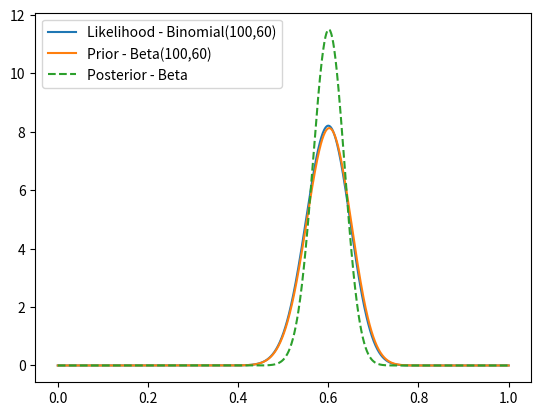

Reproduce this figure in Python.
#Load in required modules
from scipy.stats import beta
from scipy.stats import binom
import numpy as np
import matplotlib.pyplot as plt

n_trials_prior =100
n_sucesses_prior = 60
n_trials_likelihood = 100
n_successes_likelihood = 60
n_failure_prior = n_trials_prior - n_sucesses_prior

## x-axis for plotting
numSteps = 1000
x = np.linspace(0, 1, numSteps)

## Lin_successeselihood function
likelihood = []
for i in x:
    event = i**n_successes_likelihood * (1 - i)**(n_trials_likelihood - n_successes_likelihood)
    likelihood.append(event)
## Just normalize lin_successeselihood to integrate to one (for purposes of plotting)
likelihood = likelihood / sum(likelihood) * numSteps
##plot Likelihood
plt.plot(x, likelihood)
##Plot Prior
plt.plot(x, beta.pdf(x, n_sucesses_prior, n_failure_prior))
## Plot posterior
plt.plot(x, beta.pdf(x, n_successes_likelihood + n_sucesses_prior, n_trials_likelihood - n_successes_likelihood + n_failure_prior), linestyle='dashed')
## Legend
plt.legend([f"Likelihood - Binomial({n_trials_likelihood},{n_successes_likelihood})", f"Prior - Beta({n_trials_prior},{n_sucesses_prior})", f"Posterior - Beta"])
